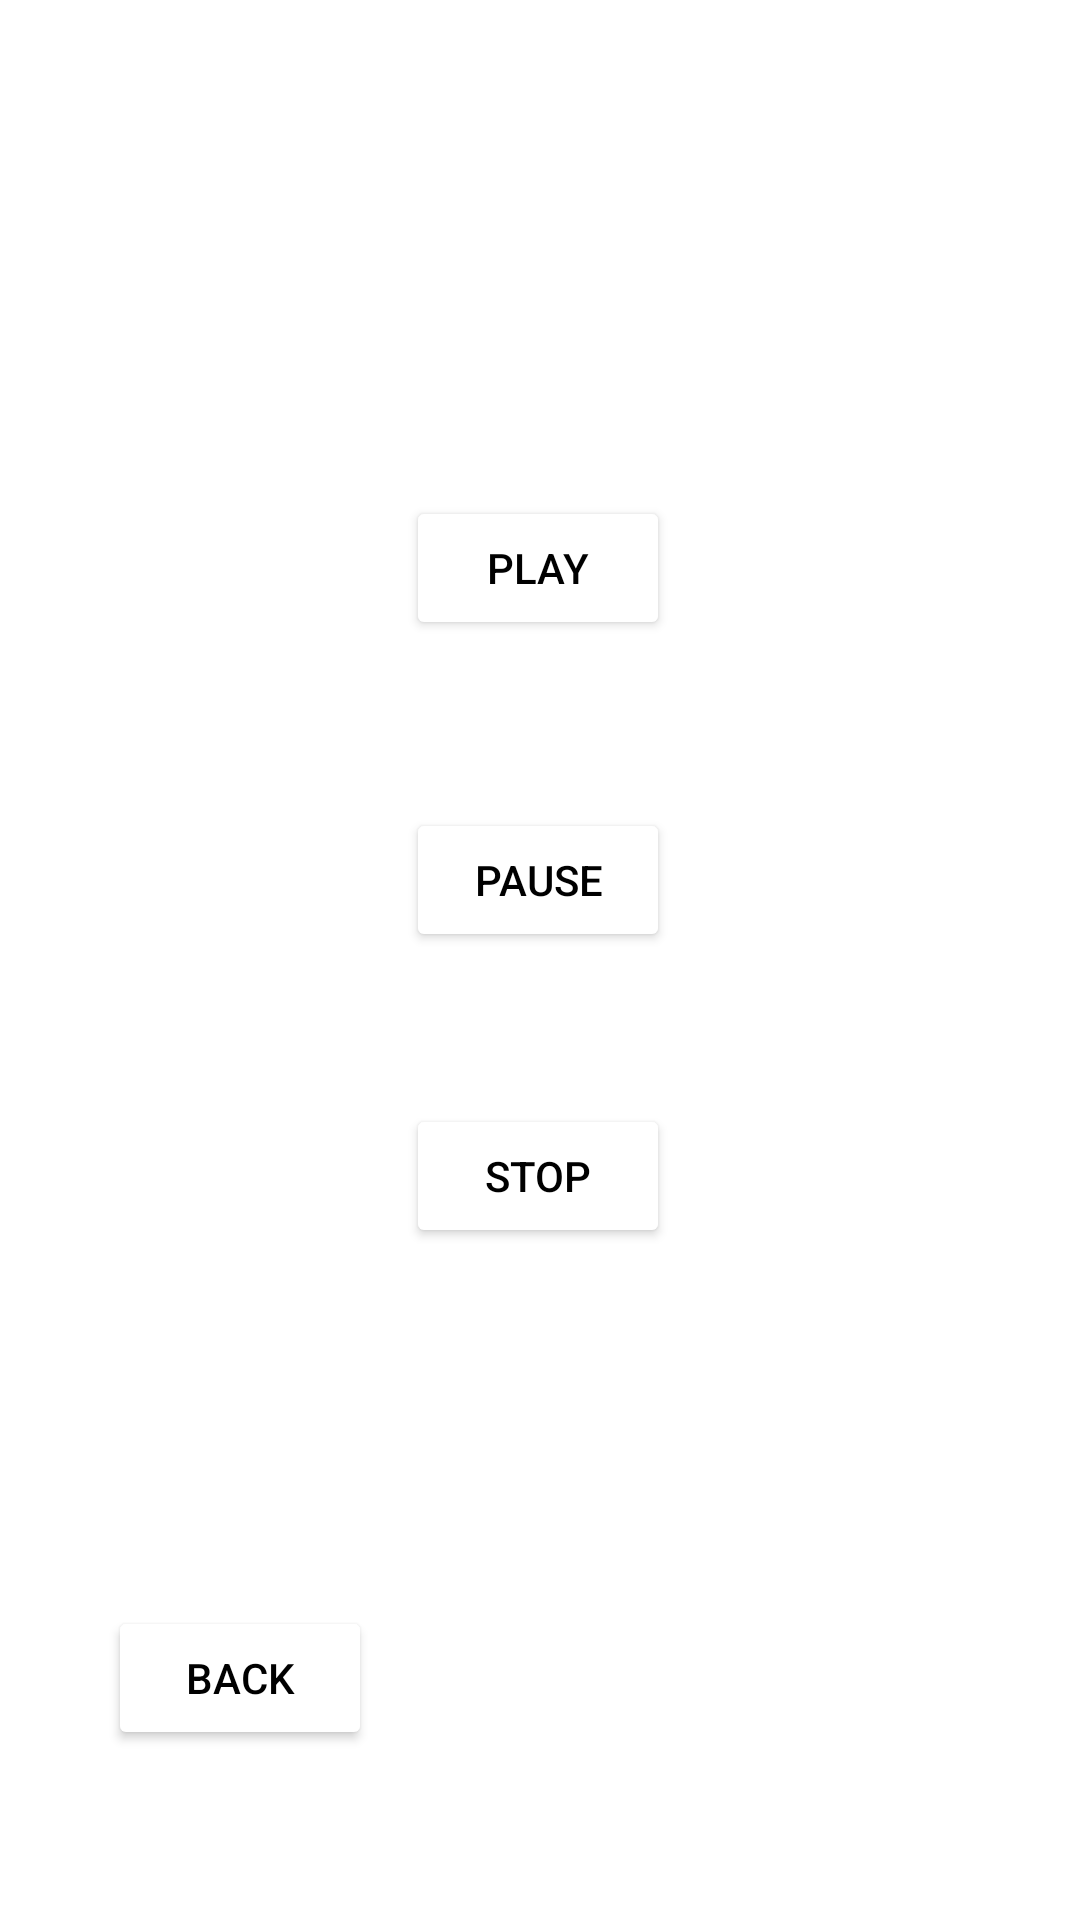

Android layout source for this screen:
<!-- AndroidManifest.xml: application theme Theme.WomenSafe -->
<!-- res/layout/activity_scream.xml -->
<?xml version="1.0" encoding="utf-8"?>
<androidx.constraintlayout.widget.ConstraintLayout xmlns:android="http://schemas.android.com/apk/res/android"
    xmlns:app="http://schemas.android.com/apk/res-auto"
    xmlns:tools="http://schemas.android.com/tools"
    android:layout_width="match_parent"
    android:layout_height="match_parent"
    android:background="@drawable/background"
    tools:context=".ScreamActivity">

    <Button
        android:id="@+id/playBtn"
        android:layout_width="wrap_content"
        android:layout_height="wrap_content"
        android:text="@string/play"
        android:textColor="@color/black"
        android:onClick="play"
        app:backgroundTint="@color/white"
        app:layout_constraintBottom_toBottomOf="parent"
        app:layout_constraintEnd_toEndOf="parent"
        app:layout_constraintHorizontal_bias="0.498"
        app:layout_constraintStart_toStartOf="parent"
        app:layout_constraintTop_toTopOf="parent"
        app:layout_constraintVertical_bias="0.279" />

    <Button
        android:id="@+id/pauseBtn"
        android:layout_width="wrap_content"
        android:layout_height="wrap_content"
        android:layout_marginTop="56dp"
        android:text="@string/pause"
        android:textColor="@color/black"
        app:backgroundTint="@color/white"
        android:onClick="pause"
        app:layout_constraintBottom_toBottomOf="parent"
        app:layout_constraintEnd_toEndOf="parent"
        app:layout_constraintHorizontal_bias="0.498"
        app:layout_constraintStart_toStartOf="parent"
        app:layout_constraintTop_toBottomOf="@+id/playBtn"
        app:layout_constraintVertical_bias="0.0" />

    <Button
        android:id="@+id/stopBtn"
        android:layout_width="wrap_content"
        android:layout_height="wrap_content"
        android:text="@string/stop"
        android:textColor="@color/black"
        app:backgroundTint="@color/white"
        android:onClick="stop"
        app:layout_constraintBottom_toBottomOf="parent"
        app:layout_constraintEnd_toEndOf="parent"
        app:layout_constraintHorizontal_bias="0.498"
        app:layout_constraintStart_toStartOf="parent"
        app:layout_constraintTop_toBottomOf="@+id/pauseBtn"
        app:layout_constraintVertical_bias="0.185" />

    <Button
        android:id="@+id/backBtn"
        android:layout_width="wrap_content"
        android:layout_height="wrap_content"
        android:text="back"
        android:textColor="@color/black"
        app:backgroundTint="@color/white"
        app:layout_constraintBottom_toBottomOf="parent"
        app:layout_constraintEnd_toEndOf="parent"
        app:layout_constraintHorizontal_bias="0.132"
        app:layout_constraintStart_toStartOf="parent"
        app:layout_constraintTop_toTopOf="parent"
        app:layout_constraintVertical_bias="0.904" />
</androidx.constraintlayout.widget.ConstraintLayout>
<!-- resources referenced by this layout -->
<resources>
  <string name="pause">Pause</string>
  <string name="play">Play</string>
  <string name="stop">Stop</string>
  <style name="Theme.WomenSafe" parent="Theme.MaterialComponents.DayNight.DarkActionBar">
          
          <item name="colorPrimary">@color/purple_500</item>
          <item name="colorPrimaryVariant">@color/purple_700</item>
          <item name="colorOnPrimary">@color/white</item>
          
          <item name="colorSecondary">@color/teal_200</item>
          <item name="colorSecondaryVariant">@color/teal_700</item>
          <item name="colorOnSecondary">@color/black</item>
          
          <item name="android:statusBarColor" tools:targetApi="l">?attr/colorPrimaryVariant</item>
          
      </style>
  <!-- not gathered from this repository: default colours our renderer supplied (Android Studio template values) -->
  <color name="purple_500">#FF6200EE</color>
  <color name="purple_700">#FF3700B3</color>
  <color name="teal_200">#FF03DAC5</color>
  <color name="teal_700">#FF018786</color>
  <color name="black">#FF000000</color>
  <color name="white">#FFFFFFFF</color>
</resources>
